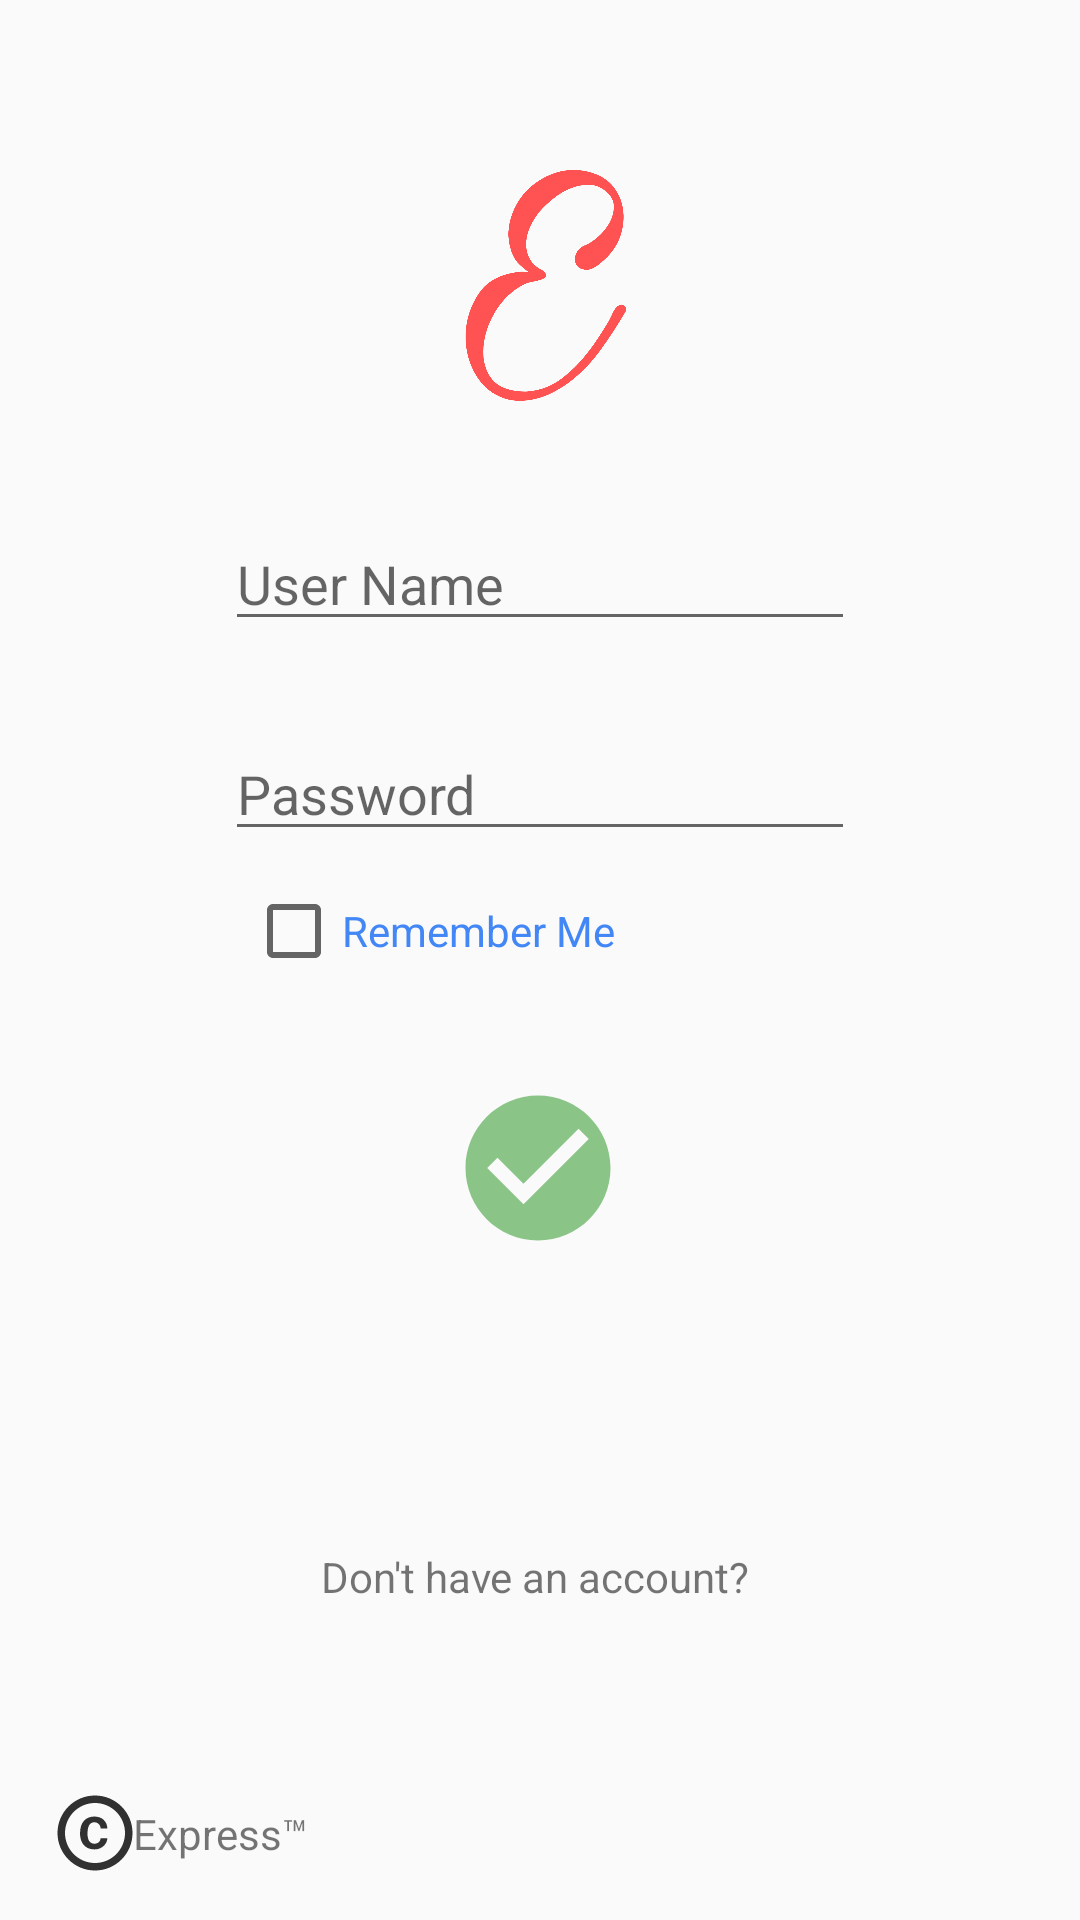

Reconstruct the res/layout file that produces this screen, plus the resources it refers to.
<!-- AndroidManifest.xml: application theme AppTheme -->
<!-- res/layout/activity_login.xml -->
<?xml version="1.0" encoding="utf-8"?>
<androidx.constraintlayout.widget.ConstraintLayout xmlns:android="http://schemas.android.com/apk/res/android"
    xmlns:app="http://schemas.android.com/apk/res-auto"
    xmlns:tools="http://schemas.android.com/tools"
    android:layout_width="match_parent"
    android:layout_height="match_parent"
    tools:context=".LoginActivity">

    <EditText
        android:id="@+id/editText_LoginName"
        android:layout_width="wrap_content"
        android:layout_height="wrap_content"
        android:ems="10"
        android:hint="User Name"
        android:inputType="textPersonName"
        app:layout_constraintBottom_toBottomOf="parent"
        app:layout_constraintEnd_toEndOf="parent"
        app:layout_constraintStart_toStartOf="parent"
        app:layout_constraintTop_toTopOf="parent"
        app:layout_constraintVertical_bias="0.288" />

    <ImageView
        android:id="@+id/imageView_Login"
        android:layout_width="58dp"
        android:layout_height="62dp"
        android:tint="#6EB669"
        app:layout_constraintBottom_toBottomOf="parent"
        app:layout_constraintEnd_toEndOf="parent"
        app:layout_constraintHorizontal_bias="0.498"
        app:layout_constraintStart_toStartOf="parent"
        app:layout_constraintTop_toTopOf="parent"
        app:layout_constraintVertical_bias="0.62"
        app:srcCompat="@drawable/ic_check_circle_black_18dp" />

    <TextView
        android:id="@+id/textView4"
        android:layout_width="wrap_content"
        android:layout_height="wrap_content"
        android:text="Don't have an account? "
        app:layout_constraintBottom_toBottomOf="parent"
        app:layout_constraintEnd_toEndOf="parent"
        app:layout_constraintStart_toStartOf="parent"
        app:layout_constraintTop_toTopOf="parent"
        app:layout_constraintVertical_bias="0.831" />

    <ImageView
        android:id="@+id/imageView_Copyright"
        android:layout_width="36dp"
        android:layout_height="30dp"
        app:layout_constraintBottom_toBottomOf="parent"
        app:layout_constraintEnd_toEndOf="parent"
        app:layout_constraintHorizontal_bias="0.042"
        app:layout_constraintStart_toStartOf="parent"
        app:layout_constraintTop_toTopOf="parent"
        app:layout_constraintVertical_bias="0.977"
        app:srcCompat="@drawable/ic_copyright_black_18dp" />

    <TextView
        android:id="@+id/textView_Label"
        android:layout_width="wrap_content"
        android:layout_height="wrap_content"
        android:text="Express™"
        android:layout_marginBottom="5dp"
        app:layout_constraintBottom_toBottomOf="parent"
        app:layout_constraintEnd_toEndOf="parent"
        app:layout_constraintHorizontal_bias="0.147"
        app:layout_constraintStart_toStartOf="parent"
        app:layout_constraintTop_toTopOf="parent"
        app:layout_constraintVertical_bias="0.977" />

    <CheckBox
        android:id="@+id/checkBox_RememberMe"
        android:layout_width="wrap_content"
        android:layout_height="wrap_content"
        android:text="Remember Me"
        android:textColor="#4287f5"
        app:layout_constraintBottom_toBottomOf="parent"
        app:layout_constraintEnd_toEndOf="parent"
        app:layout_constraintHorizontal_bias="0.346"
        app:layout_constraintStart_toStartOf="parent"
        app:layout_constraintTop_toTopOf="parent"
        app:layout_constraintVertical_bias="0.484" />

    <EditText
        android:id="@+id/editText_LoginPassword"
        android:layout_width="wrap_content"
        android:layout_height="wrap_content"
        android:ems="10"
        android:hint="Password"
        android:inputType="textPassword"
        app:layout_constraintBottom_toBottomOf="parent"
        app:layout_constraintEnd_toEndOf="parent"
        app:layout_constraintStart_toStartOf="parent"
        app:layout_constraintTop_toTopOf="parent"
        app:layout_constraintVertical_bias="0.405" />

    <ImageView
        android:id="@+id/imageView"
        android:layout_width="165dp"
        android:layout_height="165dp"
        android:background="@drawable/picture2"
        app:layout_constraintBottom_toBottomOf="parent"
        app:layout_constraintEnd_toEndOf="parent"
        app:layout_constraintStart_toStartOf="parent"
        app:layout_constraintTop_toTopOf="parent"
        app:layout_constraintVertical_bias="0.027" />

</androidx.constraintlayout.widget.ConstraintLayout>
<!-- resources referenced by this layout -->
<resources>
  <!-- drawable ic_check_circle_black_18dp (drawable) -->
  <vector android:alpha="0.8" android:height="18dp"
      android:viewportHeight="24" android:viewportWidth="24"
      android:width="18dp" xmlns:android="http://schemas.android.com/apk/res/android">
      <path android:fillColor="#000000" android:pathData="M12,2C6.48,2 2,6.48 2,12s4.48,10 10,10 10,-4.48 10,-10S17.52,2 12,2zM10,17l-5,-5 1.41,-1.41L10,14.17l7.59,-7.59L19,8l-9,9z"/>
  </vector>
  <!-- drawable ic_copyright_black_18dp (drawable) -->
  <vector android:alpha="0.8" android:height="18dp"
      android:viewportHeight="24" android:viewportWidth="24"
      android:width="18dp" xmlns:android="http://schemas.android.com/apk/res/android">
      <path android:fillColor="#000000" android:pathData="M11.88,9.14c1.28,0.06 1.61,1.15 1.63,1.66h1.79c-0.08,-1.98 -1.49,-3.19 -3.45,-3.19C9.64,7.61 8,9 8,12.14c0,1.94 0.93,4.24 3.84,4.24c2.22,0 3.41,-1.65 3.44,-2.95h-1.79c-0.03,0.59 -0.45,1.38 -1.63,1.44C10.55,14.83 10,13.81 10,12.14C10,9.25 11.28,9.16 11.88,9.14zM12,2C6.48,2 2,6.48 2,12s4.48,10 10,10s10,-4.48 10,-10S17.52,2 12,2zM12,20c-4.41,0 -8,-3.59 -8,-8s3.59,-8 8,-8s8,3.59 8,8S16.41,20 12,20z"/>
  </vector>
  <!-- drawable picture2: png bitmap (drawable-v24, 61359 bytes) -->
  <style name="AppTheme" parent="Theme.AppCompat.Light.NoActionBar">
          
          <item name="colorPrimary">#4287f5</item>
          <item name="colorPrimaryDark">#4287f5</item>
          <item name="colorAccent">#4287f5</item>
      </style>
</resources>
